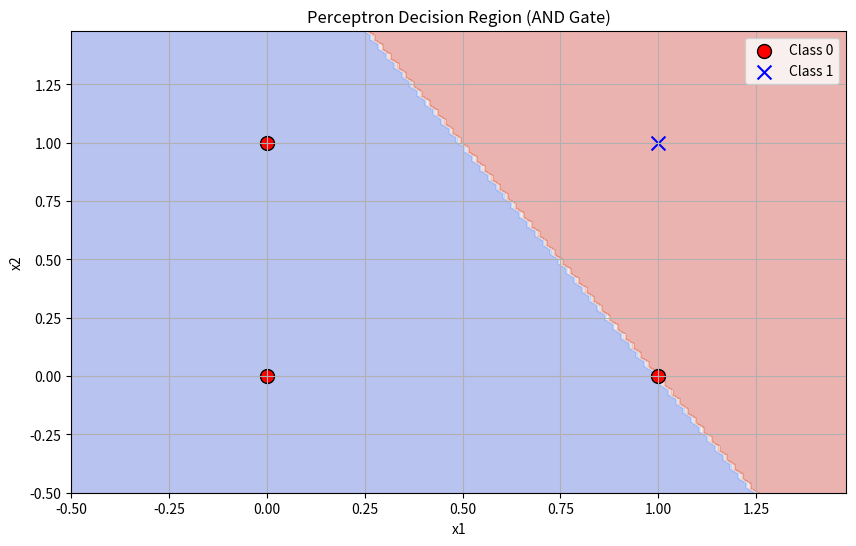

The script that saved this image:
import numpy as np
import matplotlib.pyplot as plt

# AND gate dataset
X = np.array([[0,0],[0,1],[1,0],[1,1]])
y = np.array([0,0,0,1])

# Initialize
w = np.zeros(2)
b = 0
lr = 0.1

def step(x):
    return 1 if x >= 0 else 0

# Training
for epoch in range(10):
    for i in range(len(X)):
        net = np.dot(w, X[i]) + b
        pred = step(net)
        error = y[i] - pred

        # update rule
        w += lr * error * X[i]
        b += lr * error

print("Weights:", w)
print("Bias:", b)

# --- Plotting Decision Regions and Points with Colors ---

# Create a meshgrid to plot decision regions
x1_min, x1_max = -0.5, 1.5
x2_min, x2_max = -0.5, 1.5
h = 0.02 # step size in the mesh

x1_vals, x2_vals = np.meshgrid(np.arange(x1_min, x1_max, h),
                               np.arange(x2_min, x2_max, h))

# Predict class for each point in the meshgrid
Z = np.array([step(np.dot(w, [x1, x2]) + b) for x1, x2 in zip(x1_vals.ravel(), x2_vals.ravel())])
Z = Z.reshape(x1_vals.shape)

plt.figure(figsize=(10,6))

# Plot the decision regions
plt.contourf(x1_vals, x2_vals, Z, alpha=0.4, cmap='coolwarm')

# Plot original data points with distinct colors
for i in range(len(X)):
    if y[i] == 0:
        plt.scatter(X[i][0], X[i][1], marker='o', color='red', s=100, edgecolors='k', label="Class 0" if i==0 else "")
    else:
        plt.scatter(X[i][0], X[i][1], marker='x', color='blue', s=100, edgecolors='k', label="Class 1" if i==3 else "")

plt.xlabel("x1")
plt.ylabel("x2")
plt.title("Perceptron Decision Region (AND Gate)")
plt.legend()
plt.grid(True)
plt.show()
